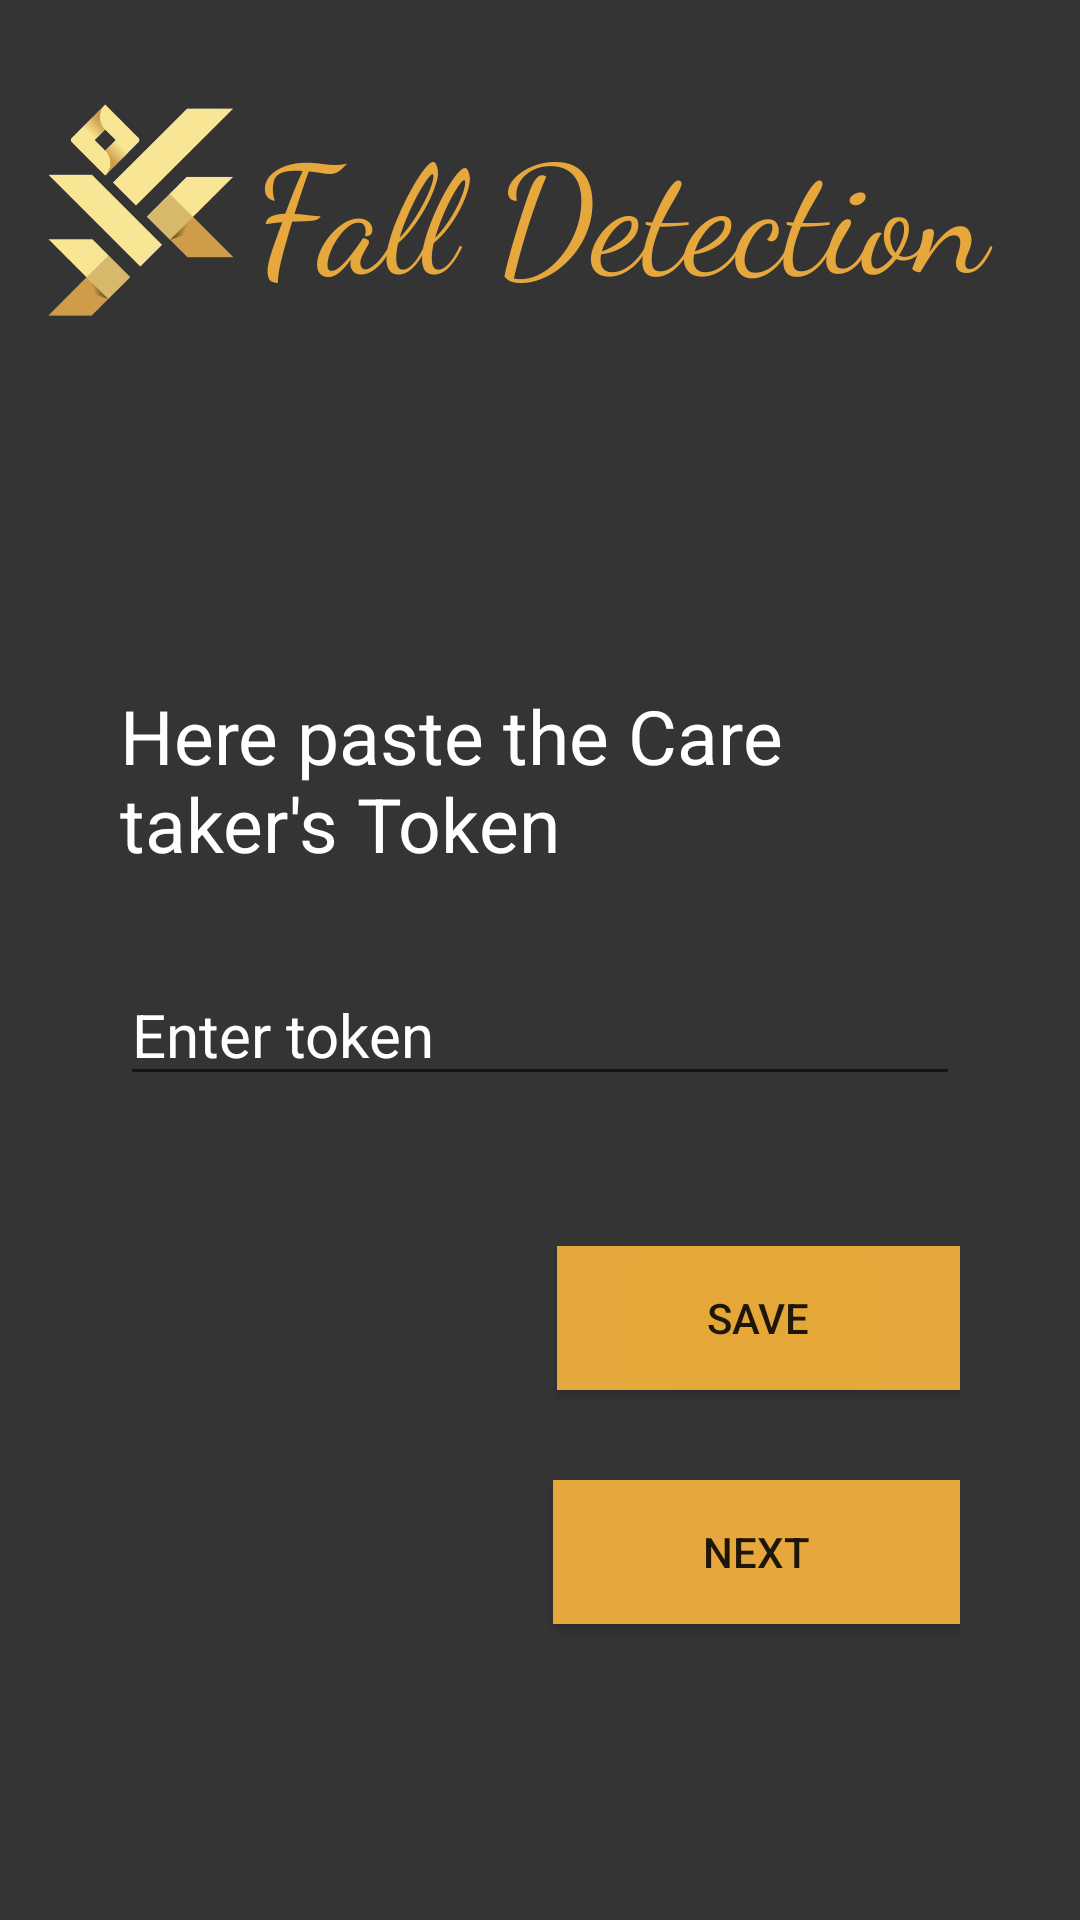

Write the Android layout XML for this screen, with the resource values it uses.
<!-- AndroidManifest.xml: application theme Theme.Fall -->
<!-- res/layout/activity_patient_token.xml -->
<?xml version="1.0" encoding="utf-8"?>
<RelativeLayout xmlns:android="http://schemas.android.com/apk/res/android"
    xmlns:app="http://schemas.android.com/apk/res-auto"
    xmlns:tools="http://schemas.android.com/tools"
    android:layout_width="match_parent"
    android:layout_height="match_parent"
    android:background="#343434"
    tools:context=".patientToken">

    <ImageView
        android:layout_width="match_parent"
        android:layout_height="415dp"
        android:layout_marginBottom="500dp" />

    <TextView
        android:layout_width="311dp"
        android:layout_height="102dp"
        android:layout_marginLeft="85dp"
        android:layout_marginTop="35dp"
        android:fontFamily="cursive"
        android:text="Fall Detection"
        android:textColor="#E6A73D"
        android:textSize="50sp" />
    <ImageView
        android:layout_width="88dp"
        android:layout_height="100dp"
        android:layout_marginTop="20dp"
        android:src="@drawable/logo" />

    <LinearLayout
        android:layout_width="match_parent"
        android:layout_height="match_parent"
        android:layout_marginStart="20dp"
        android:layout_marginTop="150dp"
        android:layout_marginEnd="20dp"
        android:layout_marginBottom="20dp"
        android:gravity="center"
        android:orientation="vertical"
        android:padding="20dp">

        <TextView
            android:layout_width="match_parent"
            android:layout_height="wrap_content"
            android:layout_marginBottom="30dp"
            android:textSize="25sp"
            android:textColor="@color/white"
            android:text="Here paste the Care taker's Token" />

        <EditText
            android:id="@+id/edit"
            android:layout_width="match_parent"
            android:layout_height="wrap_content"
            android:layout_marginBottom="50dp"
            android:hint="Enter token"
            android:textColorHint="@color/white"
            android:textColor="@color/white"
            android:textSize="20sp" />

        <Button
            android:id="@+id/save"
            android:layout_width="wrap_content"
            android:layout_height="wrap_content"
            android:layout_gravity="right"
            android:layout_marginBottom="30dp"
            android:background="#E6A73D"
            android:paddingLeft="50dp"
            android:paddingTop="10dp"
            android:paddingRight="50dp"
            android:paddingBottom="10dp"
            android:shadowColor="#E6A73D"
            android:shadowRadius="@integer/material_motion_duration_medium_2"
            android:text="save" />

        <Button
            android:id="@+id/next"
            android:layout_width="wrap_content"
            android:layout_height="wrap_content"
            android:layout_gravity="right"
            android:background="#E6A73D"
            android:paddingLeft="50dp"
            android:paddingTop="10dp"
            android:paddingRight="50dp"
            android:paddingBottom="10dp"
            android:text="next" />
    </LinearLayout>

</RelativeLayout>
<!-- resources referenced by this layout -->
<resources>
  <!-- drawable logo: png bitmap (drawable-v24, 23390 bytes) -->
  <style name="Theme.Fall" parent="Theme.AppCompat.DayNight.NoActionBar">
          
          <item name="colorPrimary">@color/purple_500</item>
          <item name="colorPrimaryVariant">#E6A73D</item>
          <item name="colorOnPrimary">@color/white</item>
          
          <item name="colorSecondary">@color/teal_200</item>
          <item name="colorSecondaryVariant">@color/teal_700</item>
          <item name="colorOnSecondary">@color/black</item>
          
          <item name="android:statusBarColor" tools:targetApi="l">?attr/colorPrimaryVariant</item>
          
      </style>
  <!-- not gathered from this repository: default colours our renderer supplied (Android Studio template values) -->
  <color name="purple_500">#FF6200EE</color>
  <color name="teal_200">#FF03DAC5</color>
  <color name="teal_700">#FF018786</color>
  <color name="black">#FF000000</color>
  <color name="white">#FFFFFFFF</color>
</resources>
